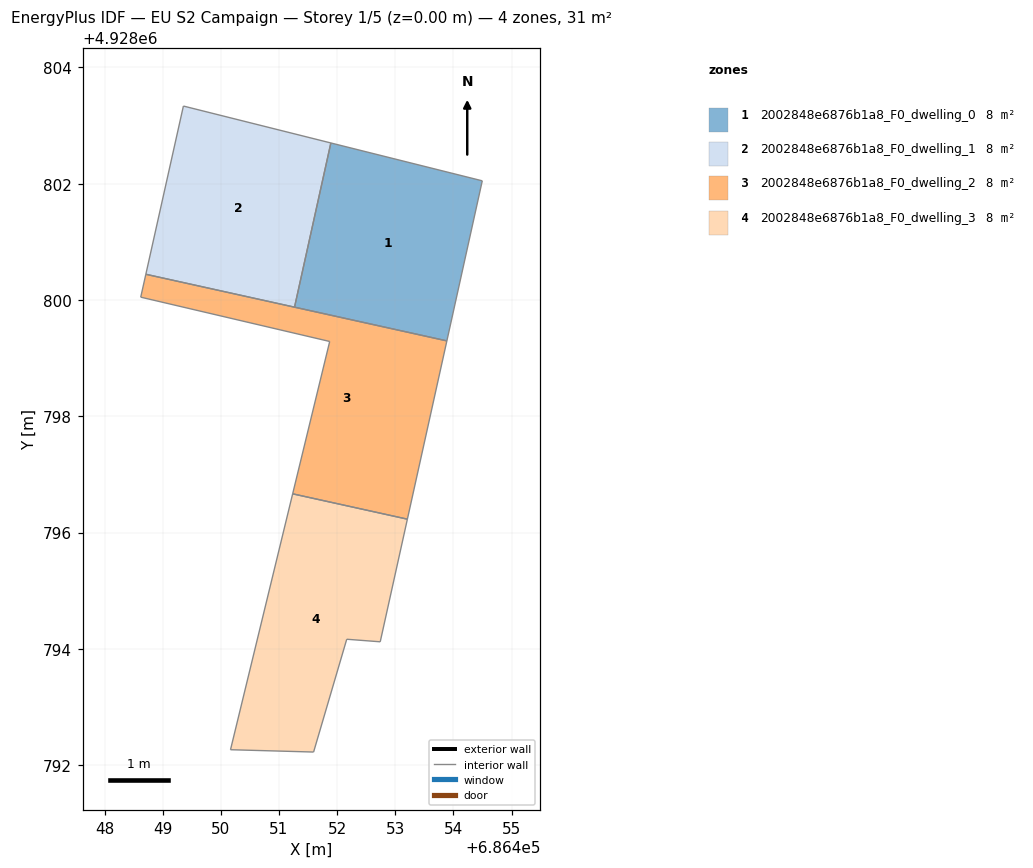
=== STOREY PLAN SPEC (per zone: floor XY polygon, exterior-wall plan segments, windows/doors) ===
zone 1: 2002848e6876b1a8_F0_dwelling_0  (7.7 m²)
  floor: (686454.50, 4928802.05) (686453.89, 4928799.30) (686451.27, 4928799.88) (686451.89, 4928802.70)
  interior walls: 4
zone 2: 2002848e6876b1a8_F0_dwelling_1  (7.7 m²)
  floor: (686451.89, 4928802.70) (686451.27, 4928799.88) (686448.71, 4928800.44) (686449.36, 4928803.33)
  interior walls: 4
zone 3: 2002848e6876b1a8_F0_dwelling_2  (7.7 m²)
  floor: (686453.89, 4928799.30) (686453.21, 4928796.23) (686451.23, 4928796.67) (686451.87, 4928799.29) (686448.62, 4928800.05) (686448.71, 4928800.44)
  interior walls: 6
zone 4: 2002848e6876b1a8_F0_dwelling_3  (7.7 m²)
  floor: (686453.21, 4928796.23) (686452.74, 4928794.12) (686452.17, 4928794.17) (686451.59, 4928792.22) (686450.17, 4928792.26) (686451.23, 4928796.67)
  interior walls: 6

=== DERIVED (storey summary) ===
Building: EU S2 Campaign
Storey: 1 of 5  (floor level z = 0.00 m)
Storey gross floor area: 30.7 m²
Zones on this storey: 4
  - 2002848e6876b1a8_F0_dwelling_0: floor 7.7 m²
  - 2002848e6876b1a8_F0_dwelling_1: floor 7.7 m²
  - 2002848e6876b1a8_F0_dwelling_2: floor 7.7 m²
  - 2002848e6876b1a8_F0_dwelling_3: floor 7.7 m²
Zone adjacency (shared interzone walls):
  - 2002848e6876b1a8_F0_dwelling_0 ↔ 2002848e6876b1a8_F0_dwelling_1
  - 2002848e6876b1a8_F0_dwelling_2 ↔ 2002848e6876b1a8_F0_dwelling_3